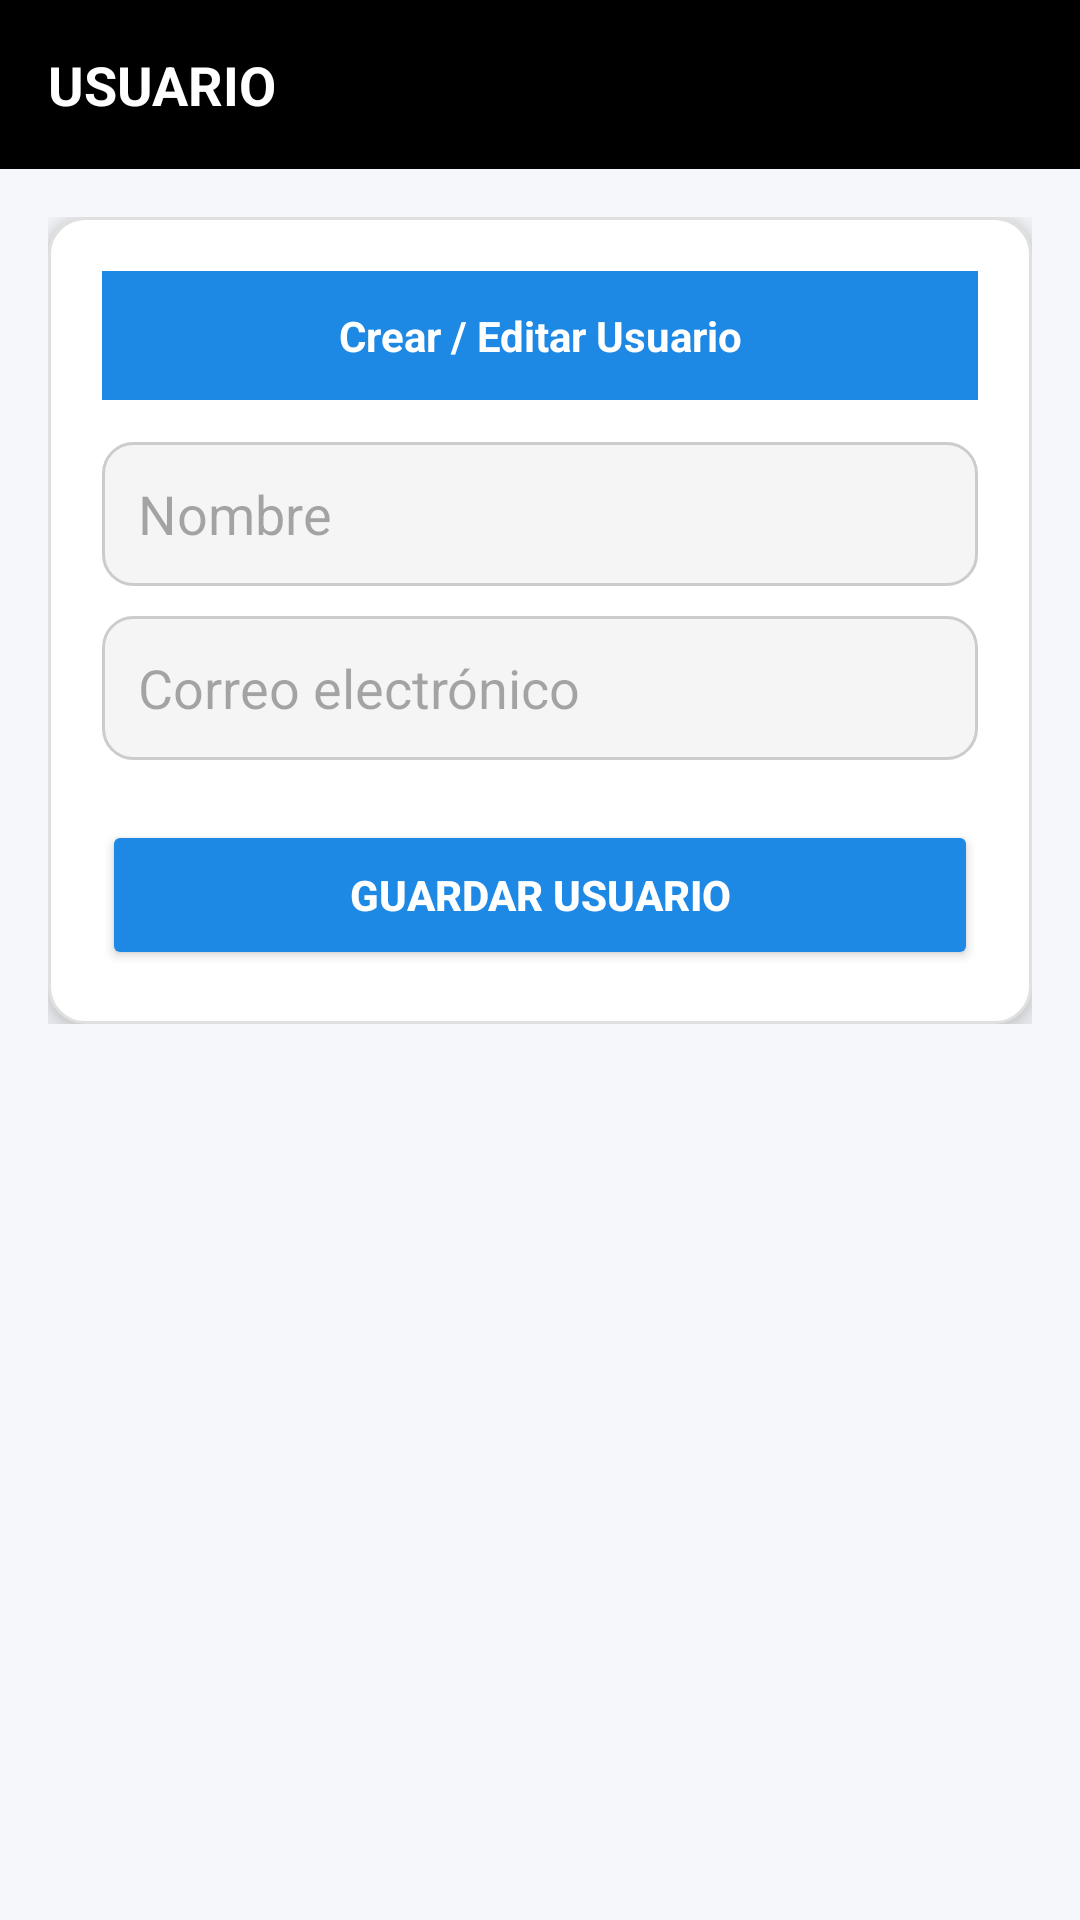

Write the Android layout XML for this screen, with the resource values it uses.
<!-- AndroidManifest.xml: application theme Theme.ParkNow1 -->
<!-- res/layout/activity_form_usuario.xml -->
<?xml version="1.0" encoding="utf-8"?>
<LinearLayout xmlns:android="http://schemas.android.com/apk/res/android"
    android:orientation="vertical"
    android:background="@color/background"
    android:layout_width="match_parent"
    android:layout_height="match_parent"
    android:fitsSystemWindows="true">

    
    <TextView
        android:layout_width="match_parent"
        android:layout_height="wrap_content"
        android:text="@string/usuario"
        android:textColor="@android:color/white"
        android:background="@color/black"
        android:textSize="18sp"
        android:textStyle="bold"
        android:padding="16dp"
        android:paddingTop="32dp" />

    
    <ScrollView
        android:layout_width="match_parent"
        android:layout_height="match_parent">

        <LinearLayout
            android:orientation="vertical"
            android:padding="16dp"
            android:layout_width="match_parent"
            android:layout_height="wrap_content">

            
            <LinearLayout
                android:orientation="vertical"
                android:background="@drawable/card_bg"
                android:padding="18dp"
                android:elevation="6dp"
                android:layout_width="match_parent"
                android:layout_height="wrap_content">

                
                <TextView
                    android:text="@string/crear_editar_usuario"
                    android:textColor="@android:color/white"
                    android:background="@color/primary"
                    android:padding="12dp"
                    android:textStyle="bold"
                    android:textAlignment="center"
                    android:layout_width="match_parent"
                    android:layout_height="wrap_content"/>

                
                <EditText
                    android:id="@+id/etNombre"
                    android:layout_width="match_parent"
                    android:layout_height="48dp"
                    android:hint="@string/nombre"
                    android:background="@drawable/bg_input"
                    android:padding="12dp"
                    android:layout_marginTop="14dp" />

                
                <EditText
                    android:id="@+id/etCorreo"
                    android:layout_width="match_parent"
                    android:layout_height="48dp"
                    android:hint="@string/correo_electr_nico"
                    android:inputType="textEmailAddress"
                    android:background="@drawable/bg_input"
                    android:padding="12dp"
                    android:layout_marginTop="10dp" />

                
                <Button
                    android:id="@+id/btnGuardar"
                    android:layout_width="match_parent"
                    android:layout_height="50dp"
                    android:text="@string/guardar_usuario"
                    android:backgroundTint="@color/primary"
                    android:textColor="@android:color/white"
                    android:textStyle="bold"
                    android:layout_marginTop="20dp" />

            </LinearLayout>

        </LinearLayout>

    </ScrollView>

</LinearLayout>
<!-- resources referenced by this layout -->
<resources>
  <color name="background">#F5F7FA</color>
  <color name="black">#000000</color>
  <color name="primary">#1E88E5</color>
  <!-- drawable bg_input (drawable) -->
  <?xml version="1.0" encoding="utf-8"?>
  <shape xmlns:android="http://schemas.android.com/apk/res/android">
      <solid android:color="#F5F5F5"/>
  
      <corners android:radius="10dp"/>
  
      <stroke
          android:width="1dp"
          android:color="#CCCCCC"/>
  
      <padding
          android:left="10dp"
          android:top="10dp"
          android:right="10dp"
          android:bottom="10dp"/>
  </shape>
  <!-- drawable card_bg (drawable) -->
  <shape xmlns:android="http://schemas.android.com/apk/res/android">
      <solid android:color="@color/card_bg"/>
      <corners android:radius="12dp"/>
      <stroke
          android:width="1dp"
          android:color="@color/gray_border"/>
  </shape>
  <string name="correo_electr_nico">Correo electrónico</string>
  <string name="crear_editar_usuario">Crear / Editar Usuario</string>
  <string name="guardar_usuario">Guardar Usuario</string>
  <string name="nombre">Nombre</string>
  <string name="usuario">USUARIO</string>
  <style name="Theme.ParkNow1" parent="Base.Theme.ParkNow1" />
  <color name="card_bg">#FFFFFF</color>
  <color name="gray_border">#E0E0E0</color>
  <style name="Base.Theme.ParkNow1" parent="Theme.Material3.DayNight.NoActionBar">
          
          
      </style>
</resources>
